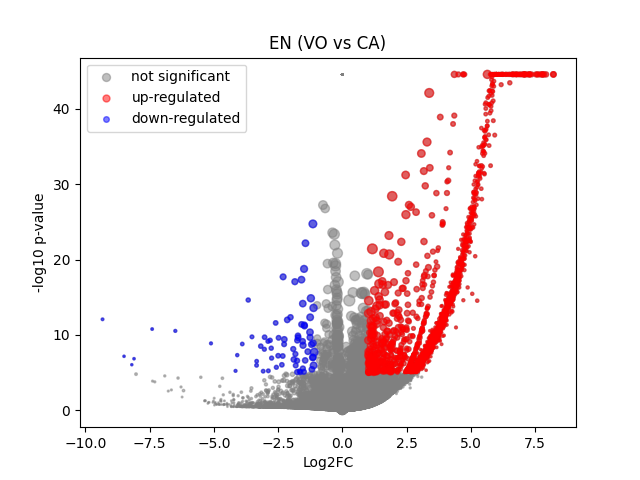

The table this chart was drawn from, first rows:
	gene	expression_1	expression_2	log2FC	-log10 p-val	significant
0	MIR1302-2HG	-5.820766e-10	-1.2572855e-08	-1.728436e-05	44.55	0
1	FAM138A	-5.820766e-10	-1.2572855e-08	-1.728436e-05	44.55	0
2	OR4F5	-5.820766e-10	-1.2572855e-08	-1.728436e-05	44.55	0
3	AL627309.1	-5.820766e-10	0.001673	1.419	1.932	0
4	AL627309.3	-5.820766e-10	0.0002955	0.3735	0.4984	0
5	AL627309.2	-5.820766e-10	-1.2572855e-08	-1.728436e-05	44.55	0
6	AL627309.5	0.008465	0.01261	0.5244	0.1985	0
7	AL627309.4	-5.820766e-10	0.0004431	0.5292	0.7967	0
8	AP006222.2	-5.820766e-10	-1.2572855e-08	-1.728436e-05	44.55	0
9	AL732372.1	-5.820766e-10	-1.2572855e-08	-1.728436e-05	44.55	0
10	OR4F29	-5.820766e-10	-1.2572855e-08	-1.728436e-05	44.55	0
11	AC114498.1	-5.820766e-10	-1.2572855e-08	-1.728436e-05	44.55	0
12	OR4F16	-5.820766e-10	-1.2572855e-08	-1.728436e-05	44.55	0
13	AL669831.2	-5.820766e-10	0.0003745	0.4589	0.4984	0
14	LINC01409	0.03031	0.02841	-0.09037	0.03151	0
15	FAM87B	-5.820766e-10	0.0001628	0.2176	0.4984	0
16	LINC01128	0.1286	0.09995	-0.3607	0.3352	0
17	LINC00115	-5.820766e-10	0.008864	3.302	7.371	1
18	FAM41C	-5.820766e-10	0.01814	4.258	14.86	1
19	AL645608.6	-5.820766e-10	-1.2572855e-08	-1.728436e-05	44.55	0
20	AL645608.2	-5.820766e-10	0.001534	1.341	2.009	0
21	AL645608.4	-5.820766e-10	-1.2572855e-08	-1.728436e-05	44.55	0
22	LINC02593	-5.820766e-10	0.005638	2.731	4.879	0
23	SAMD11	0.03246	0.03523	0.1145	0.04724	0
24	NOC2L	0.2787	0.2322	-0.2623	0.3844	0
25	KLHL17	0.08793	0.01915	-2.142	1.278	0
26	PLEKHN1	-5.820766e-10	0.0005278	0.6115	0.7425	0
27	PERM1	-5.820766e-10	-1.2572855e-08	-1.728436e-05	44.55	0
28	AL645608.7	-5.820766e-10	0.0061	2.828	5.711	1
29	HES4	0.4428	0.4702	0.08628	0.165	0
30	ISG15	0.263	0.4292	0.7044	2.689	0
31	AL645608.1	-5.820766e-10	-1.2572855e-08	-1.728436e-05	44.55	0
32	AGRN	0.2803	0.1471	-0.9252	1.745	0
33	AL645608.5	-5.820766e-10	-1.2572855e-08	-1.728436e-05	44.55	0
34	AL645608.8	-5.820766e-10	-1.2572855e-08	-1.728436e-05	44.55	0
35	RNF223	-5.820766e-10	-1.2572855e-08	-1.728436e-05	44.55	0
36	C1orf159	0.04345	0.02135	-0.9918	0.5051	0
37	AL390719.3	-5.820766e-10	0.000145	0.1954	0.4983	0
38	LINC01342	-5.820766e-10	-1.2572855e-08	-1.728436e-05	44.55	0
39	AL390719.2	-5.820766e-10	-1.2572855e-08	-1.728436e-05	44.55	0
40	TTLL10-AS1	-5.820766e-10	-1.2572855e-08	-1.728436e-05	44.55	0
41	TTLL10	-5.820766e-10	-1.2572855e-08	-1.728436e-05	44.55	0
42	TNFRSF18	-5.820766e-10	0.001372	1.246	1.678	0
43	TNFRSF4	0.04558	0.03674	-0.3038	0.1538	0
44	SDF4	0.5964	0.6667	0.1604	0.5046	0
45	B3GALT6	0.1984	0.2148	0.1139	0.1426	0
46	C1QTNF12	0.01471	0.003939	-1.67	0.3302	0
47	AL162741.1	-5.820766e-10	0.0009457	0.9603	0.8025	0
48	UBE2J2	0.3339	0.3255	-0.03683	0.05301	0
49	LINC01786	-5.820766e-10	0.0006056	0.6831	0.8021	0
50	SCNN1D	0.007894	0.004147	-0.789	0.1941	0
51	ACAP3	0.1049	0.1076	0.03599	0.02774	0
52	PUSL1	0.0886	0.09152	0.04622	0.03518	0
53	INTS11	0.2497	0.1955	-0.3515	0.5438	0
54	AL139287.1	0.01344	-1.2572855e-08	-3.852	0.4937	0
55	CPTP	0.07552	0.09302	0.2971	0.2384	0
56	TAS1R3	-5.820766e-10	0.0002947	0.3726	0.4984	0
57	DVL1	0.1213	0.05562	-1.111	1.048	0
58	MXRA8	0.01908	0.04394	1.162	0.6914	0
59	AURKAIP1	0.7961	1.055	0.4063	2.66	0
... 36,541 more rows
